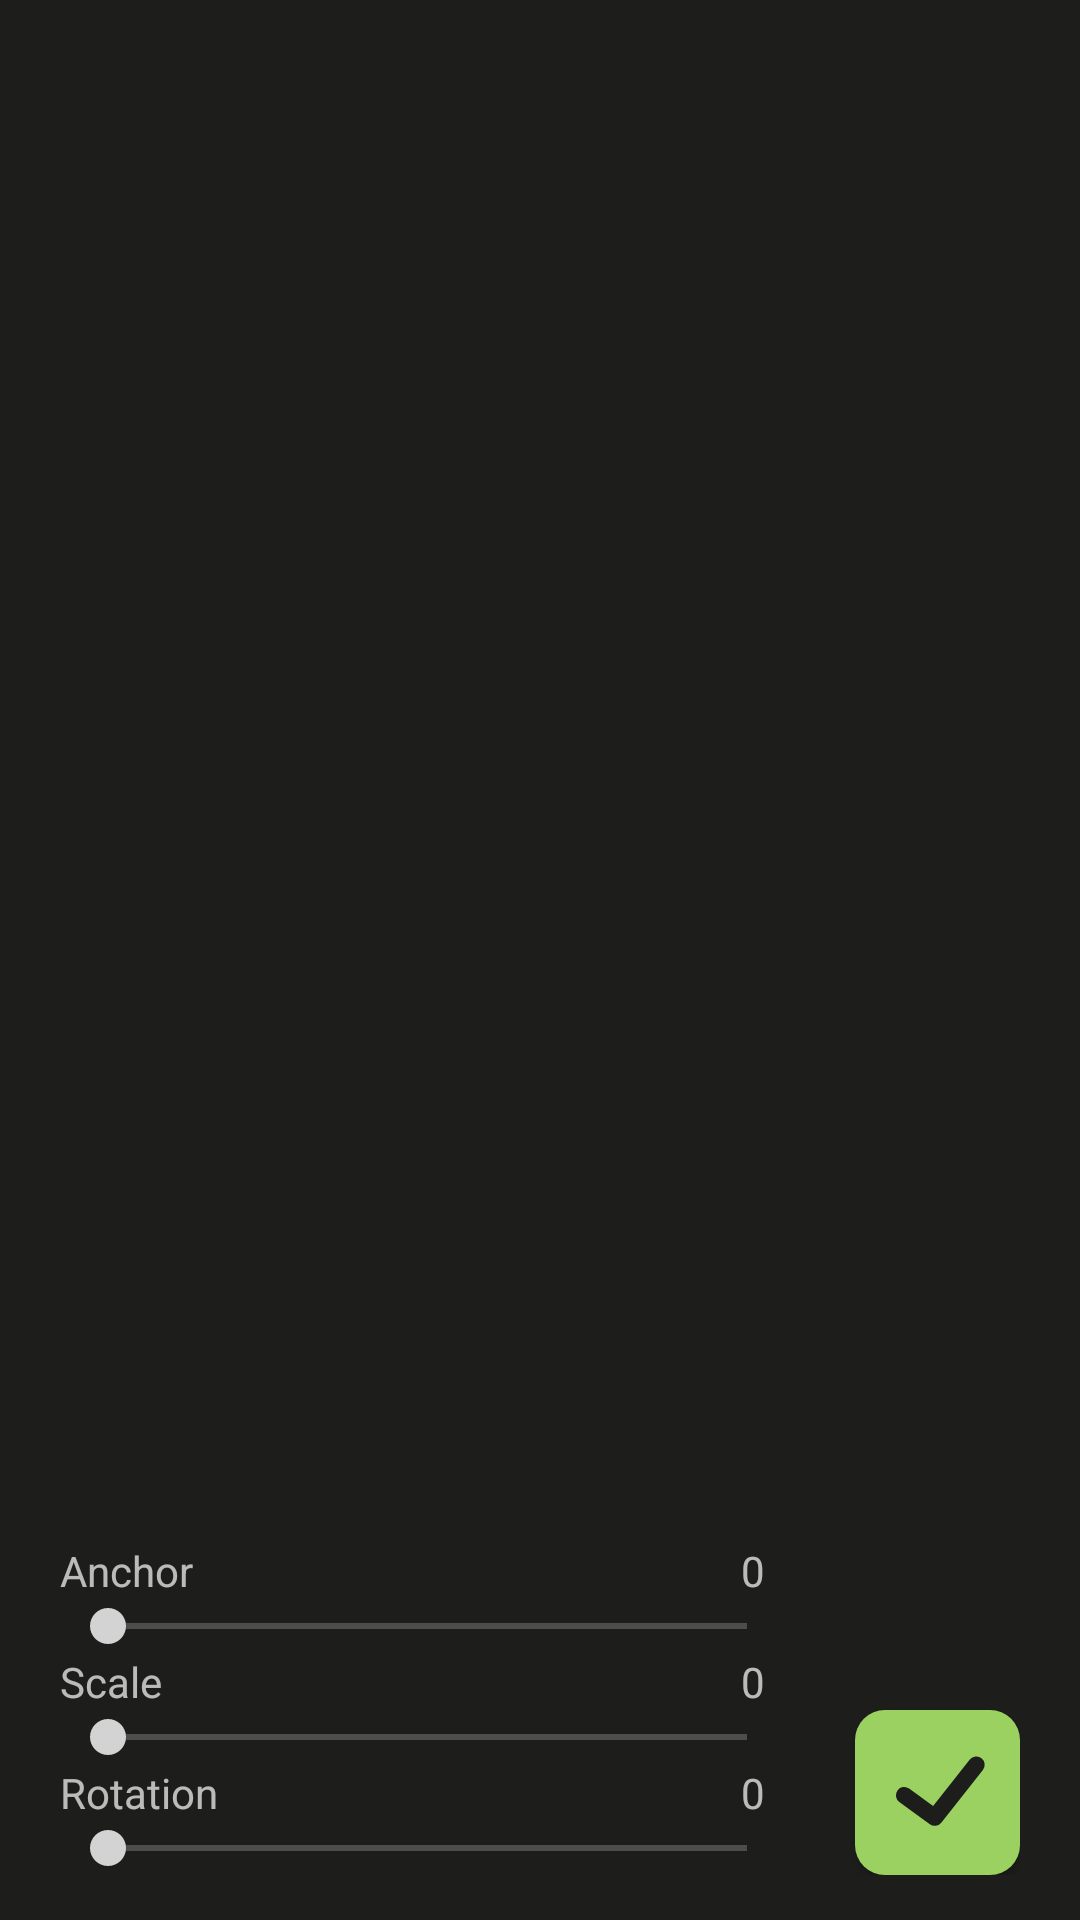

The Android layout XML behind this screen, and the referenced resources:
<!-- AndroidManifest.xml: application theme Theme.Tuphics -->
<!-- res/layout/transition_options.xml -->
<?xml version="1.0" encoding="utf-8"?>
<LinearLayout xmlns:android="http://schemas.android.com/apk/res/android"
    xmlns:mask="http://schemas.android.com/apk/res-auto"
    xmlns:app="http://schemas.android.com/apk/res-auto"
    xmlns:tools="http://schemas.android.com/tools"
    android:id="@+id/Transition.Options"
    android:layout_width="match_parent"
    android:layout_height="wrap_content"

    android:paddingTop="15dp"
    android:paddingBottom="15dp"

    android:background="@color/black"
    android:orientation="vertical">

    <LinearLayout
        android:layout_width="wrap_content"
        android:layout_height="wrap_content"

        android:visibility="gone"
        android:layout_weight="1"
        android:orientation="vertical">

        <br.com.sapereaude.maskedEditText.MaskedEditText
            android:id="@+id/Transitions.Options.A"
            android:layout_width="wrap_content"
            android:layout_height="wrap_content"

            android:inputType="numberSigned"
            android:background="@null"

            android:padding="3dp"

            mask:mask="A(#;#)"
            android:hint="XY"
            app:keep_hint="true"
            android:textColorHint="@color/dark_gray"

            android:maxLines="1"
            android:textColor="@color/white"
            android:textAppearance="@style/Text.Header.3"/>

        <br.com.sapereaude.maskedEditText.MaskedEditText
            android:id="@+id/Transitions.Options.B"
            android:layout_width="wrap_content"
            android:layout_height="wrap_content"

            android:inputType="numberSigned"
            android:background="@null"

            android:padding="3dp"

            mask:mask="B(#;#)"
            android:hint="XY"
            app:keep_hint="true"
            android:textColorHint="@color/dark_gray"

            android:maxLines="1"
            android:textColor="@color/white"
            android:textAppearance="@style/Text.Header.3"/>

        <br.com.sapereaude.maskedEditText.MaskedEditText
            android:id="@+id/Transitions.Options.C"
            android:layout_width="wrap_content"
            android:layout_height="wrap_content"

            android:inputType="numberSigned"
            android:background="@null"

            android:padding="3dp"

            mask:mask="C(#;#)"
            android:hint="XY"
            app:keep_hint="true"
            android:textColorHint="@color/dark_gray"

            android:maxLines="1"
            android:textColor="@color/white"
            android:textAppearance="@style/Text.Header.3"/>

        <br.com.sapereaude.maskedEditText.MaskedEditText
            android:id="@+id/Transitions.Options.D"
            android:layout_width="wrap_content"
            android:layout_height="wrap_content"

            android:inputType="numberSigned"
            android:background="@null"

            android:padding="3dp"

            mask:mask="D(#;#)"
            android:hint="XY"
            app:keep_hint="true"
            android:textColorHint="@color/dark_gray"

            android:maxLines="1"
            android:textColor="@color/white"
            android:textAppearance="@style/Text.Header.3"/>


    </LinearLayout>

    <androidx.recyclerview.widget.RecyclerView
        android:id="@+id/Transition.Options.Anchors.Recycler"
        android:layout_width="match_parent"
        android:layout_height="wrap_content"
        android:layout_weight="1"

        android:paddingStart="20dp"
        android:paddingEnd="20dp"
        android:clipToPadding="false"

        tools:itemCount="4"
        tools:listitem="@layout/anchors_recycler_item"
        mask:layoutManager="androidx.recyclerview.widget.GridLayoutManager"
        android:orientation="horizontal"
        mask:spanCount="1"/>

    <androidx.recyclerview.widget.RecyclerView
        android:id="@+id/Transition.Options.Points.Recycler"
        android:layout_width="match_parent"
        android:layout_height="wrap_content"
        android:layout_weight="1"

        android:paddingStart="20dp"
        android:paddingEnd="20dp"
        android:clipToPadding="false"

        tools:itemCount="4"
        tools:listitem="@layout/anchors_recycler_item"
        mask:layoutManager="androidx.recyclerview.widget.GridLayoutManager"
        android:orientation="horizontal"
        mask:spanCount="1"/>

    <LinearLayout
        android:layout_width="match_parent"
        android:layout_height="wrap_content"

        android:layout_marginTop="10dp"
        android:layout_marginStart="20dp"
        android:layout_marginEnd="20dp"
        android:orientation="horizontal">

        <LinearLayout
            android:layout_width="0dp"
            android:layout_height="wrap_content"
            android:layout_weight="1"

            android:orientation="vertical">


            <androidx.constraintlayout.widget.ConstraintLayout
                android:id="@+id/Transition.Options.Anchor"
                android:layout_width="match_parent"
                android:layout_height="wrap_content">

                <TextView
                    android:id="@+id/Transition.Options.Anchor.Label"
                    android:layout_width="wrap_content"
                    android:layout_height="wrap_content"

                    android:text="Anchor"
                    app:layout_constraintBottom_toTopOf="@id/Transition.Options.Anchor.Slider"
                    app:layout_constraintStart_toStartOf="parent" />


                <TextView
                    android:id="@+id/Transition.Options.Anchor.Number"
                    android:layout_width="wrap_content"
                    android:layout_height="wrap_content"

                    android:text="0"
                    android:layout_marginEnd="10dp"
                    app:layout_constraintBottom_toTopOf="@id/Transition.Options.Anchor.Slider"
                    app:layout_constraintEnd_toEndOf="parent" />


                <SeekBar
                    android:id="@+id/Transition.Options.Anchor.Slider"
                    android:layout_width="match_parent"
                    android:layout_height="wrap_content"

                    android:value="0"
                    android:valueFrom="0"
                    android:valueTo="360"
                    android:max="360"

                    app:layout_constraintBottom_toBottomOf="parent"
                    app:layout_constraintStart_toStartOf="parent"
                    app:layout_constraintEnd_toEndOf="parent" />

            </androidx.constraintlayout.widget.ConstraintLayout>

            <androidx.constraintlayout.widget.ConstraintLayout
                android:id="@+id/Transition.Options.Scale"
                android:layout_width="match_parent"
                android:layout_height="wrap_content"
                android:orientation="vertical">

                <TextView
                    android:id="@+id/Transition.Options.Scale.Label"
                    android:layout_width="wrap_content"
                    android:layout_height="wrap_content"

                    android:text="Scale"
                    app:layout_constraintBottom_toTopOf="@id/Transition.Options.Scale.Slider"
                    app:layout_constraintStart_toStartOf="parent" />

                <TextView
                    android:id="@+id/Transition.Options.Scale.Number"
                    android:layout_width="wrap_content"
                    android:layout_height="wrap_content"

                    android:text="0"
                    android:layout_marginEnd="10dp"

                    app:layout_constraintBottom_toTopOf="@id/Transition.Options.Scale.Slider"
                    app:layout_constraintEnd_toEndOf="parent" />

                <SeekBar
                    android:id="@+id/Transition.Options.Scale.Slider"
                    android:layout_width="match_parent"
                    android:layout_height="wrap_content"

                    android:max="100"
                    android:value="0"
                    android:valueFrom="0"
                    android:valueTo="100"

                    app:layout_constraintBottom_toBottomOf="parent"
                    app:layout_constraintEnd_toEndOf="parent"
                    app:layout_constraintStart_toStartOf="parent" />

            </androidx.constraintlayout.widget.ConstraintLayout>

            <androidx.constraintlayout.widget.ConstraintLayout
                android:id="@+id/Transition.Options.Rotation"
                android:layout_width="match_parent"
                android:layout_height="wrap_content"
                android:orientation="vertical">

                <TextView
                    android:id="@+id/Transition.Options.Rotation.Label"
                    android:layout_width="wrap_content"
                    android:layout_height="wrap_content"

                    android:text="Rotation"
                    app:layout_constraintBottom_toTopOf="@id/Transition.Options.Rotation.Slider"
                    app:layout_constraintStart_toStartOf="parent" />

                <TextView
                    android:id="@+id/Transition.Options.Rotation.Number"
                    android:layout_width="wrap_content"
                    android:layout_height="wrap_content"

                    android:text="0"
                    android:layout_marginEnd="10dp"

                    app:layout_constraintBottom_toTopOf="@id/Transition.Options.Rotation.Slider"
                    app:layout_constraintEnd_toEndOf="parent" />

                <SeekBar
                    android:id="@+id/Transition.Options.Rotation.Slider"
                    android:layout_width="match_parent"
                    android:layout_height="wrap_content"

                    android:value="0"
                    android:valueFrom="0"
                    android:valueTo="100"

                    android:max="100"

                    app:layout_constraintBottom_toBottomOf="parent"
                    app:layout_constraintStart_toStartOf="parent"
                    app:layout_constraintEnd_toEndOf="parent" />

            </androidx.constraintlayout.widget.ConstraintLayout>

        </LinearLayout>

        <Button
            android:id="@+id/Transition.Options.Apply"
            android:layout_width="@dimen/apply_button_size"
            android:layout_height="@dimen/apply_button_size"

            android:layout_marginStart="20dp"

            android:layout_gravity="bottom"
            android:background="@drawable/apply_button_background"/>

    </LinearLayout>
    


</LinearLayout>
<!-- res/layout/anchors_recycler_item.xml (included above) -->
<?xml version="1.0" encoding="utf-8"?>
<LinearLayout
    xmlns:android="http://schemas.android.com/apk/res/android"
    android:layout_width="wrap_content"
    android:layout_height="wrap_content"

    android:layout_marginEnd="30dp"
    android:orientation="horizontal">

    <TextView
        android:tag="anchor"
        android:layout_width="wrap_content"
        android:layout_height="wrap_content"

        android:layout_marginEnd="5dp"

        android:text="A"
        android:textAppearance="@style/Text.Header.3"
        android:textColor="@color/white"/>

    <TextView
        android:layout_width="wrap_content"
        android:layout_height="wrap_content"

        android:text="("
        android:textAppearance="@style/Text.Header.3"
        android:textColor="@color/dark_gray"
        />

    <EditText
        android:tag="x"
        android:layout_width="wrap_content"
        android:layout_height="wrap_content"

        android:padding="6dp"

        android:inputType="numberSigned|numberDecimal"
        android:background="@null"

        android:hint=" X "
        android:textColorHint="@color/dark_gray"

        android:textAppearance="@style/Text.Header.3"
        android:textColor="@color/white"/>

    <TextView
        android:layout_width="wrap_content"
        android:layout_height="wrap_content"

        android:text=";"
        android:textAppearance="@style/Text.Header.3"
        android:textColor="@color/dark_gray"
        />

    <EditText
        android:tag="y"
        android:layout_width="wrap_content"
        android:layout_height="wrap_content"

        android:padding="6dp"

        android:inputType="numberSigned|numberDecimal"
        android:background="@null"

        android:hint=" Y "
        android:textColorHint="@color/dark_gray"

        android:textAppearance="@style/Text.Header.3"
        android:textColor="@color/white"/>

    <TextView
        android:layout_width="wrap_content"
        android:layout_height="wrap_content"

        android:text=")"
        android:textAppearance="@style/Text.Header.3"
        android:textColor="@color/dark_gray"
        />

</LinearLayout>
<!-- resources referenced by this layout -->
<resources>
  <color name="black">#1D1D1B</color>
  <color name="dark_gray">#A0A0A0</color>
  <color name="white">#FFFFFF</color>
  <dimen name="apply_button_size">55dp</dimen>
  <!-- drawable apply_button_background (drawable) -->
  <?xml version="1.0" encoding="utf-8"?>
  <selector xmlns:android="http://schemas.android.com/apk/res/android">
  
  
      <item android:state_pressed="true">
          <layer-list>
              <item android:width="@dimen/apply_button_size" android:height="@dimen/apply_button_size">
                  <shape android:shape="rectangle">
                      <padding android:top="9dp" android:bottom="9dp" android:right="9dp" android:left="9dp"/>
                      <corners android:radius="10dp" />
                      <solid android:color="@color/white" />
                  </shape>
              </item>
  
              <item android:drawable="@drawable/ic_check_arrow"/>
          </layer-list>
      </item>
  
      <item>
          <layer-list>
              <item android:width="@dimen/apply_button_size" android:height="@dimen/apply_button_size">
                  <shape android:shape="rectangle">
                      <padding android:top="9dp" android:bottom="9dp" android:right="9dp" android:left="9dp"/>
                      <corners android:radius="10dp" />
                      <solid android:color="@color/green" />
                  </shape>
              </item>
  
              <item android:drawable="@drawable/ic_check_arrow"/>
          </layer-list>
      </item>
  
  
  </selector>
  <style name="Text.Header.3" parent="Text.Header">
          <item name="android:textSize">16sp</item>
      </style>
  <style name="Theme.Tuphics" parent="Theme.AppCompat.NoActionBar">
          <item name="colorPrimary">@color/white</item>
          <item name="colorPrimaryDark">@color/black</item>
          <item name="colorAccent">@color/light_gray</item>
  
          
  
  
  
          
  
  
  
  
          
          <item name="android:statusBarColor" tools:targetApi="l">#000000</item>
          
  
          <item name="android:colorBackground">@color/white</item>
          <item name="android:windowFullscreen">false</item>
          <item name="android:windowContentOverlay">@null</item>
          <item name="android:fitsSystemWindows">false</item>
          <item name="android:navigationBarColor">#000000</item>
      </style>
  <!-- drawable ic_check_arrow (drawable) -->
  <vector xmlns:android="http://schemas.android.com/apk/res/android"
      android:width="20dp"
      android:height="20dp"
      android:viewportWidth="20"
      android:viewportHeight="20">
    <path
        android:pathData="M4,10.5L9.5,14.5L17,5"
        android:strokeLineJoin="round"
        android:strokeWidth="3"
        android:fillColor="#00000000"
        android:strokeColor="#1D1D1B"
        android:strokeLineCap="round"/>
  </vector>
  <color name="green">#9AD160</color>
  <style name="Text.Header" parent="Text">
          <item name="android:textStyle">normal|bold</item>
      </style>
  <color name="light_gray">#D3D3D3</color>
  <style name="Text" parent="">
          <item name="android:textStyle">normal</item>
  
  
          <item name="android:lineSpacingExtra">0sp</item>
          <item name="android:includeFontPadding">false</item>
      </style>
</resources>
